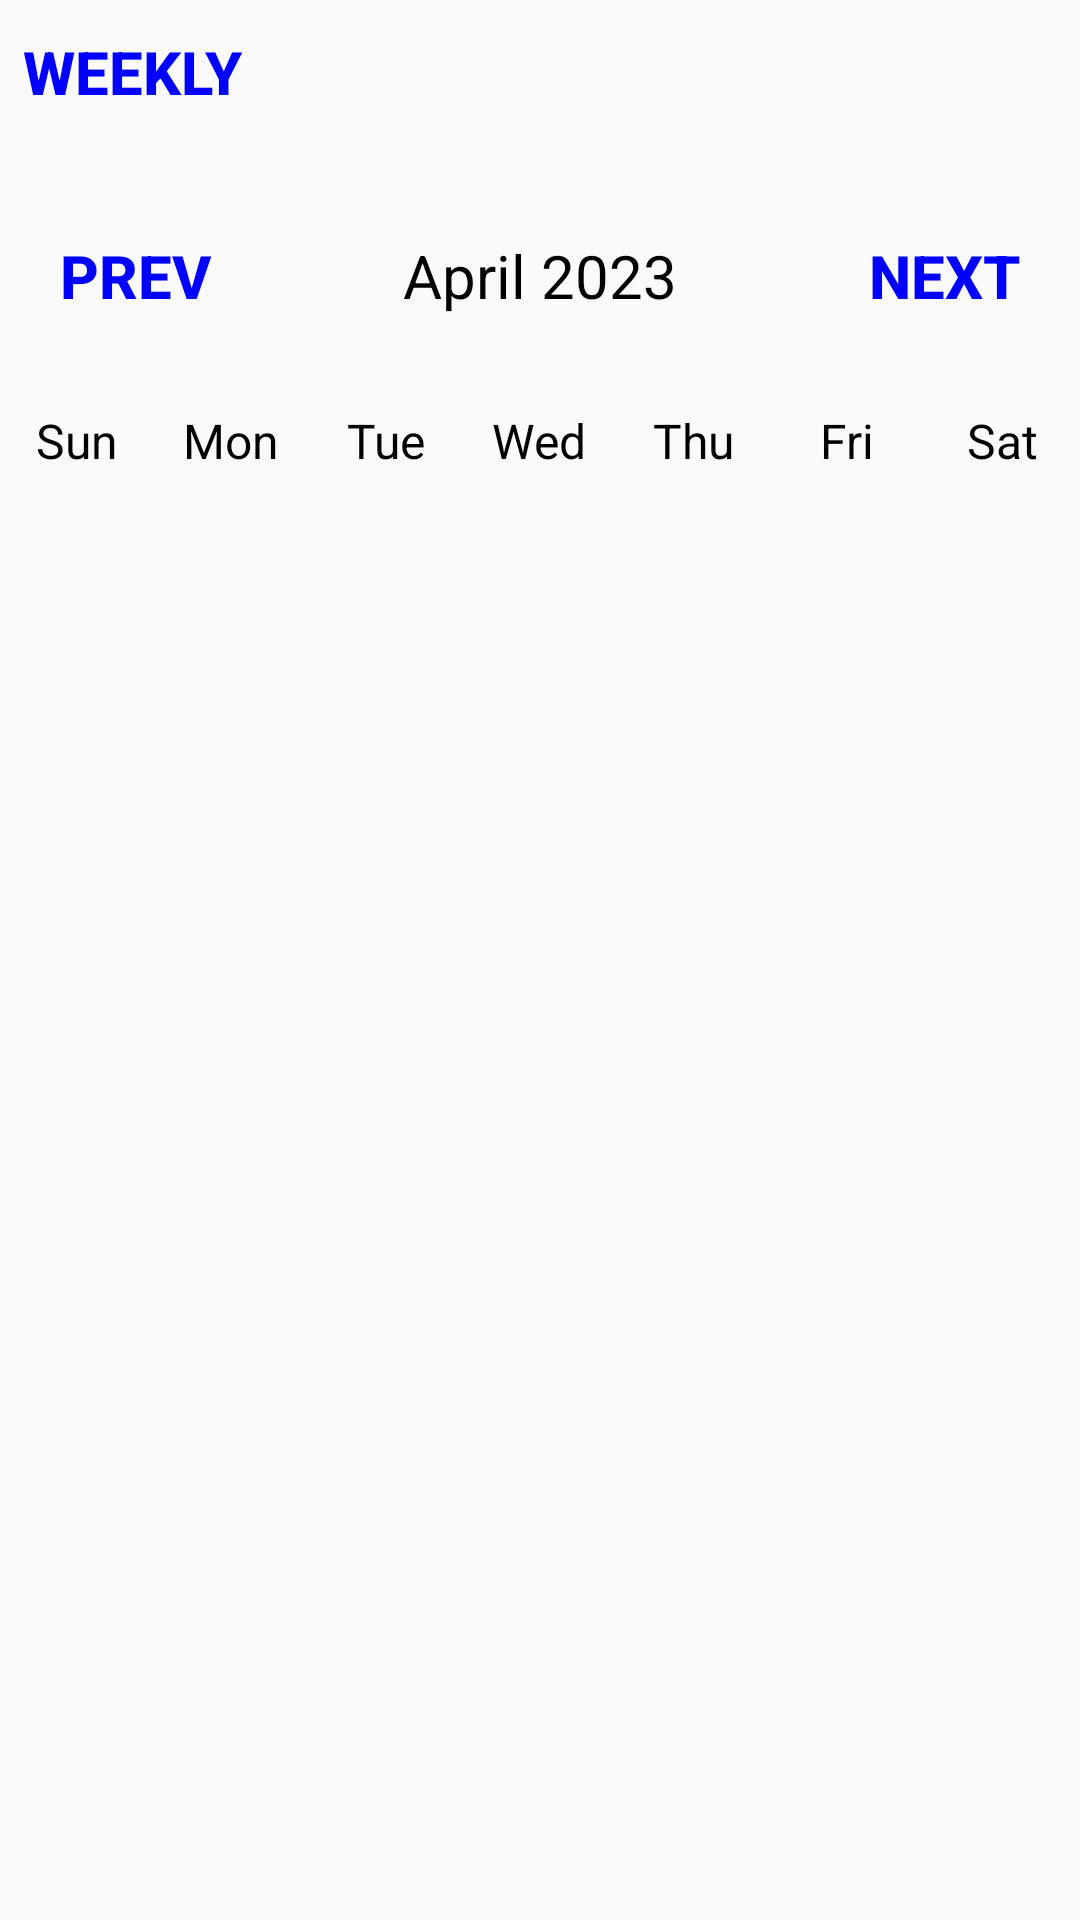

Write the Android layout XML for this screen, with the resource values it uses.
<!-- AndroidManifest.xml: application theme Theme.Qalendar -->
<!-- res/layout/activity_month_view.xml -->
<?xml version="1.0" encoding="utf-8"?>
<LinearLayout
    xmlns:android="http://schemas.android.com/apk/res/android"
    xmlns:app="http://schemas.android.com/apk/res-auto"
    xmlns:tools="http://schemas.android.com/tools"
    android:layout_width="match_parent"
    android:layout_height="match_parent"
    android:orientation="vertical"
    tools:context=".MainActivity">

    <Button
        android:layout_width="wrap_content"
        android:layout_height="wrap_content"
        android:layout_weight="0"
        android:text="Weekly"
        android:textColor="@color/blue"
        android:background="@null"
        android:textStyle="bold"
        android:onClick="weeklyAction"
        android:textSize="20sp" />

    <LinearLayout
        android:layout_width="match_parent"
        android:layout_height="wrap_content"
        android:orientation="horizontal"
        android:layout_marginTop="20dp"
        android:layout_marginBottom="20dp">

        <Button
            android:layout_width="0dp"
            android:layout_height="wrap_content"
            android:layout_weight="1"
            android:text="prev"
            android:textColor="@color/blue"
            android:background="@null"
            android:textStyle="bold"
            android:onClick="previousMonthAction"
            android:textSize="20sp" />
        <TextView
            android:id="@+id/monthyeartv"
            android:layout_width="0dp"
            android:layout_height="wrap_content"
            android:layout_weight="2"
            android:text="April 2023"
            android:textAlignment="center"
            android:textColor="@color/black"
            android:textSize="20sp"/>
        <Button
            android:layout_width="0dp"
            android:layout_height="wrap_content"
            android:layout_weight="1"
            android:background="@null"
            android:text="next"
            android:textColor="@color/blue"
            android:textSize="20sp"
            android:textStyle="bold"
            android:onClick="nextMonthAction"/>

    </LinearLayout>

    <LinearLayout
        android:layout_width="match_parent"
        android:layout_height="wrap_content"
        android:orientation="horizontal" >
        <TextView
            android:layout_width="0dp"
            android:layout_height="wrap_content"
            android:layout_weight="1"
            android:text="Sun"
            android:textColor="@color/black"
            android:textAlignment="center"
            android:textSize="16sp" />
        <TextView
            android:layout_width="0dp"
            android:layout_height="wrap_content"
            android:layout_weight="1"
            android:text="Mon"
            android:textColor="@color/black"
            android:textAlignment="center"
            android:textSize="16sp" />
        <TextView
            android:layout_width="0dp"
            android:layout_height="wrap_content"
            android:layout_weight="1"
            android:text="Tue"
            android:textColor="@color/black"
            android:textAlignment="center"
            android:textSize="16sp" />
        <TextView
            android:layout_width="0dp"
            android:layout_height="wrap_content"
            android:layout_weight="1"
            android:text="Wed"
            android:textColor="@color/black"
            android:textAlignment="center"
            android:textSize="16sp" />
        <TextView
            android:layout_width="0dp"
            android:layout_height="wrap_content"
            android:layout_weight="1"
            android:text="Thu"
            android:textColor="@color/black"
            android:textAlignment="center"
            android:textSize="16sp" />
        <TextView
            android:layout_width="0dp"
            android:layout_height="wrap_content"
            android:layout_weight="1"
            android:text="Fri"
            android:textColor="@color/black"
            android:textAlignment="center"
            android:textSize="16sp" />
        <TextView
            android:layout_width="0dp"
            android:layout_height="wrap_content"
            android:layout_weight="1"
            android:text="Sat"
            android:textColor="@color/black"
            android:textAlignment="center"
            android:textSize="16sp" />
    </LinearLayout>

    <androidx.recyclerview.widget.RecyclerView
        android:id="@+id/calenderRecyclerView"
        android:layout_width="match_parent"
        android:layout_height="match_parent" />
</LinearLayout>
<!-- resources referenced by this layout -->
<resources>
  <color name="black">#FF000000</color>
  <color name="blue"> #0000FF </color>
  <style name="Theme.Qalendar" parent="Theme.AppCompat.Light.NoActionBar">
  
      </style>
</resources>
